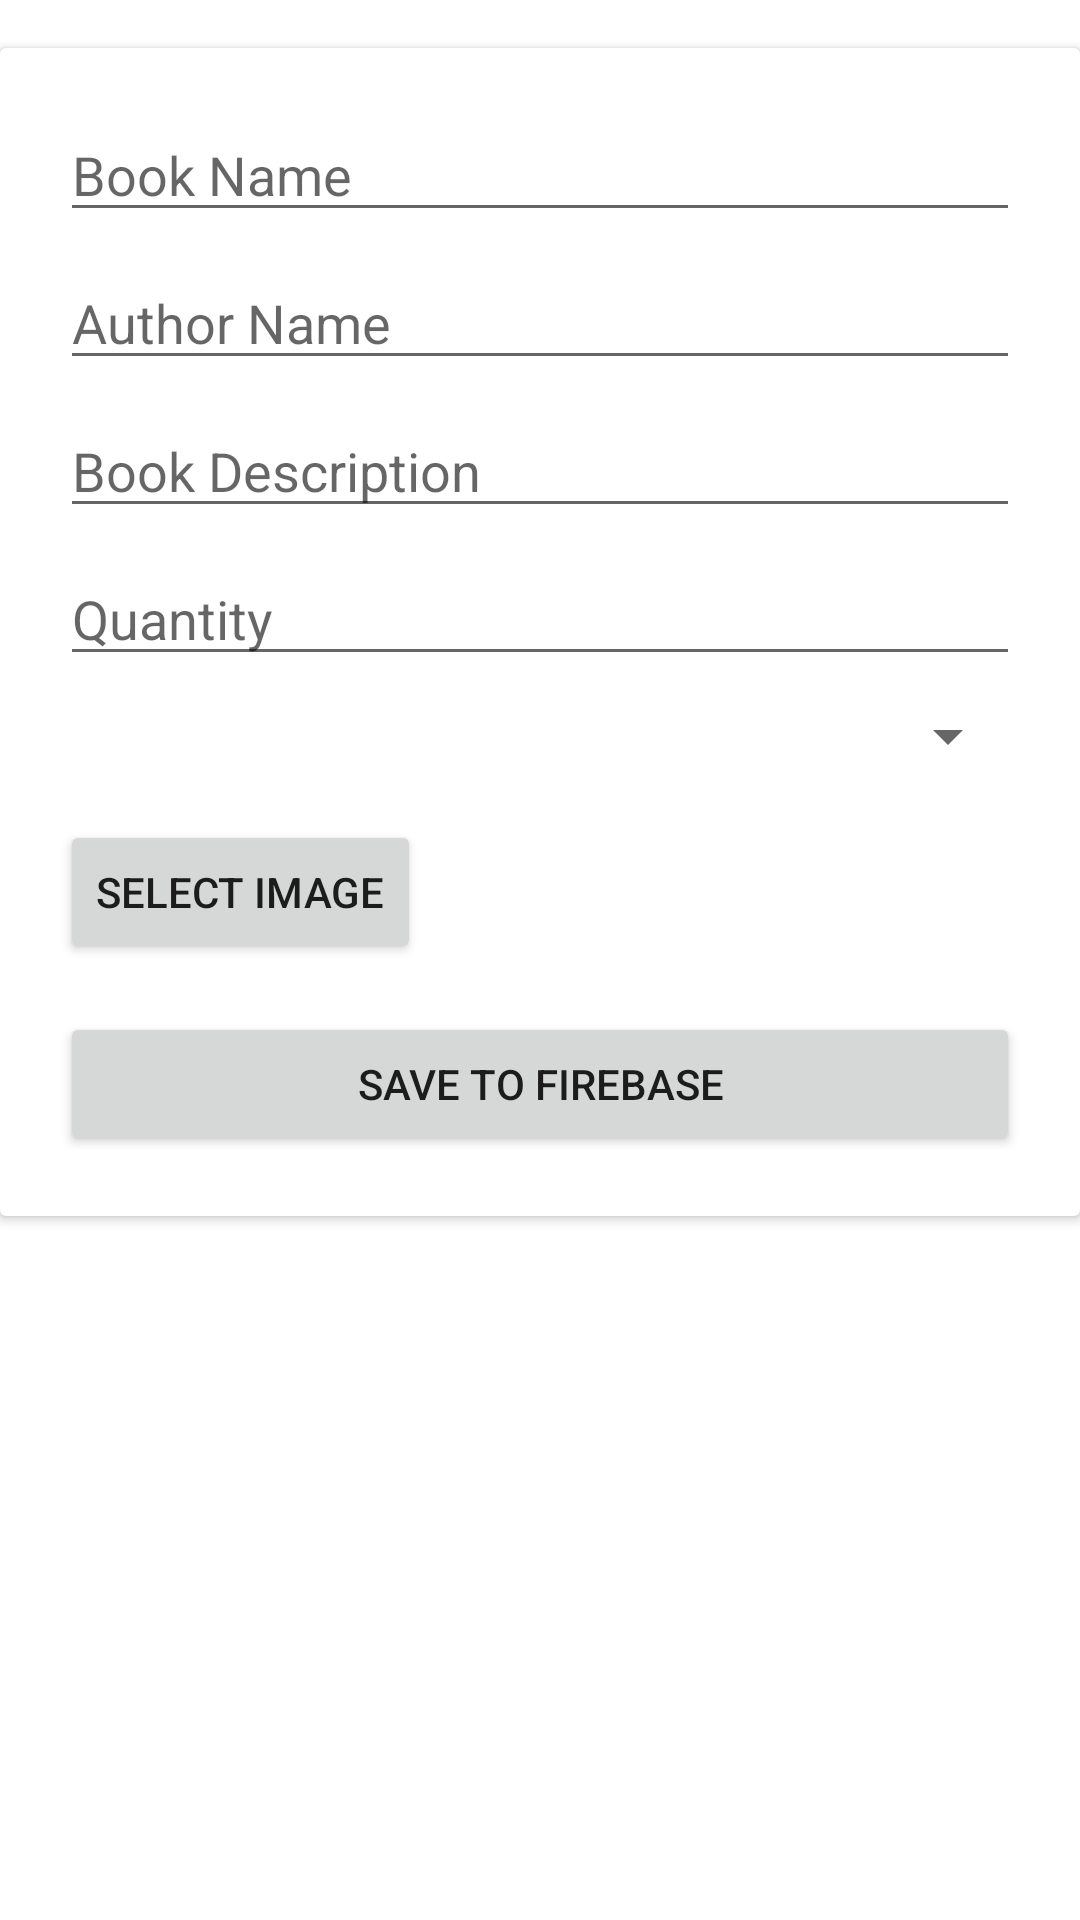

Here is an Android app screen rendered from its layout file. Give the layout XML and the strings, colors and styles it references.
<!-- AndroidManifest.xml: application theme Theme.LibraryAccess -->
<!-- res/layout/activity_add_books.xml -->
<?xml version="1.0" encoding="utf-8"?>
<RelativeLayout xmlns:android="http://schemas.android.com/apk/res/android"
    xmlns:app="http://schemas.android.com/apk/res-auto"
    xmlns:tools="http://schemas.android.com/tools"
    android:layout_width="match_parent"
    android:layout_height="match_parent"
    tools:context=".admin.AddBookActivity">

    <androidx.cardview.widget.CardView
        android:layout_width="match_parent"
        android:layout_height="wrap_content"
        android:layout_marginTop="16dp"
        android:elevation="4dp"
        app:contentPadding="20sp">

        <LinearLayout
            android:layout_width="match_parent"
            android:layout_height="wrap_content"
            android:orientation="vertical">

            <EditText
                android:id="@+id/etBookName"
                android:layout_width="match_parent"
                android:layout_height="wrap_content"
                android:hint="Book Name" />

            <EditText
                android:id="@+id/etAuthorName"
                android:layout_width="match_parent"
                android:layout_height="wrap_content"
                android:hint="Author Name"
                android:layout_marginTop="8dp" />

            <EditText
                android:id="@+id/etBookDescription"
                android:layout_width="match_parent"
                android:layout_height="wrap_content"
                android:hint="Book Description"
                android:layout_marginTop="8dp" />

            <EditText
                android:id="@+id/etQuantity"
                android:layout_width="match_parent"
                android:layout_height="wrap_content"
                android:hint="Quantity"
                android:inputType="number"
                android:layout_marginTop="8dp" />

            <Spinner
                android:id="@+id/spinnerCategory"
                android:layout_width="match_parent"
                android:layout_height="wrap_content"
                android:layout_marginTop="8dp" />

            <Button
                android:id="@+id/btnSelectImage"
                android:layout_width="wrap_content"
                android:layout_height="wrap_content"
                android:text="Select Image"
                android:layout_marginTop="16dp"/>

            <Button
                android:id="@+id/btnSaveToFirebase"
                android:layout_width="match_parent"
                android:layout_height="wrap_content"
                android:text="Save to Firebase"
                android:layout_marginTop="16dp"/>
        </LinearLayout>
    </androidx.cardview.widget.CardView>

</RelativeLayout>
<!-- resources referenced by this layout -->
<resources>
  <style name="Theme.LibraryAccess" parent="Theme.MaterialComponents.Light.NoActionBar">
          
          <item name="colorPrimary">@color/black</item>
          <item name="colorPrimaryVariant">@color/black</item>
          <item name="colorOnPrimary">@color/white</item>
          
          <item name="colorSecondary">@color/black</item>
          <item name="colorSecondaryVariant">@color/black</item>
          <item name="colorOnSecondary">@color/black</item>
          
          <item name="android:statusBarColor">?attr/colorPrimaryVariant</item>
          
      </style>
  <!-- not gathered from this repository: default colours our renderer supplied (Android Studio template values) -->
  <color name="black">#FF000000</color>
  <color name="white">#FFFFFFFF</color>
</resources>
